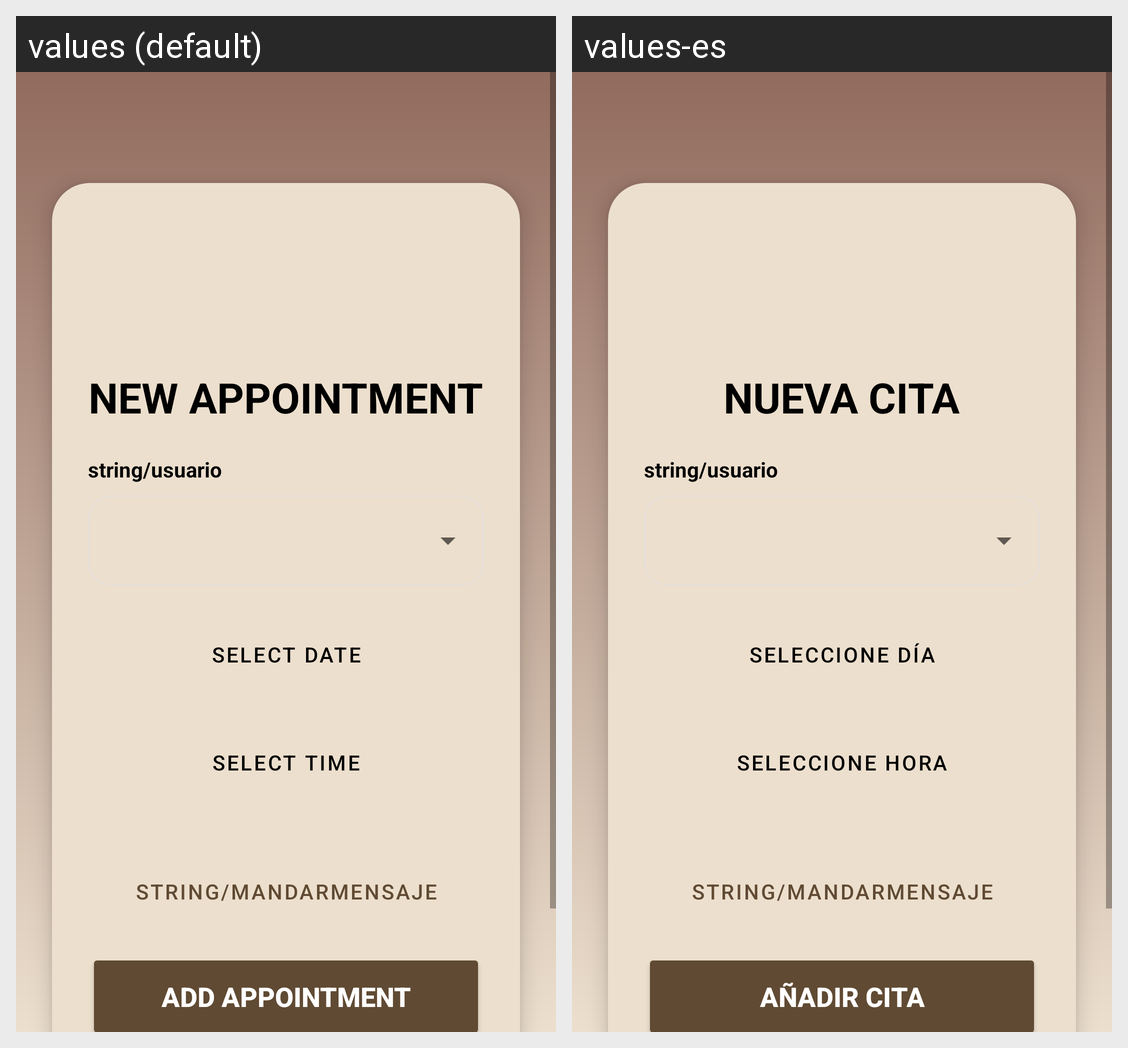

Here is an Android app screen in its default locale and in the app's own translations. Write out the translated-string differences for the strings that appear on this screen.
Android screen res/layout/activity_cliente_reservas.xml rendered under 2 locales, left to right: values (default), values-es. Device: Nexus 5 (rendered at 1080×1920; each locale shown at half size, 540×960, under a caption strip naming it); theme Theme.TFG.
Strings drawn on this screen, with the default value and each locale's value (text and hints the layout hard-codes, and strings that could not be matched under every locale, appear in the picture but are not listed):

nuevaCita
  values: NEW APPOINTMENT
  values-es: NUEVA CITA

fecha
  values: SELECT DATE
  values-es: SELECCIONE DÍA

hora
  values: SELECT TIME
  values-es: SELECCIONE HORA
